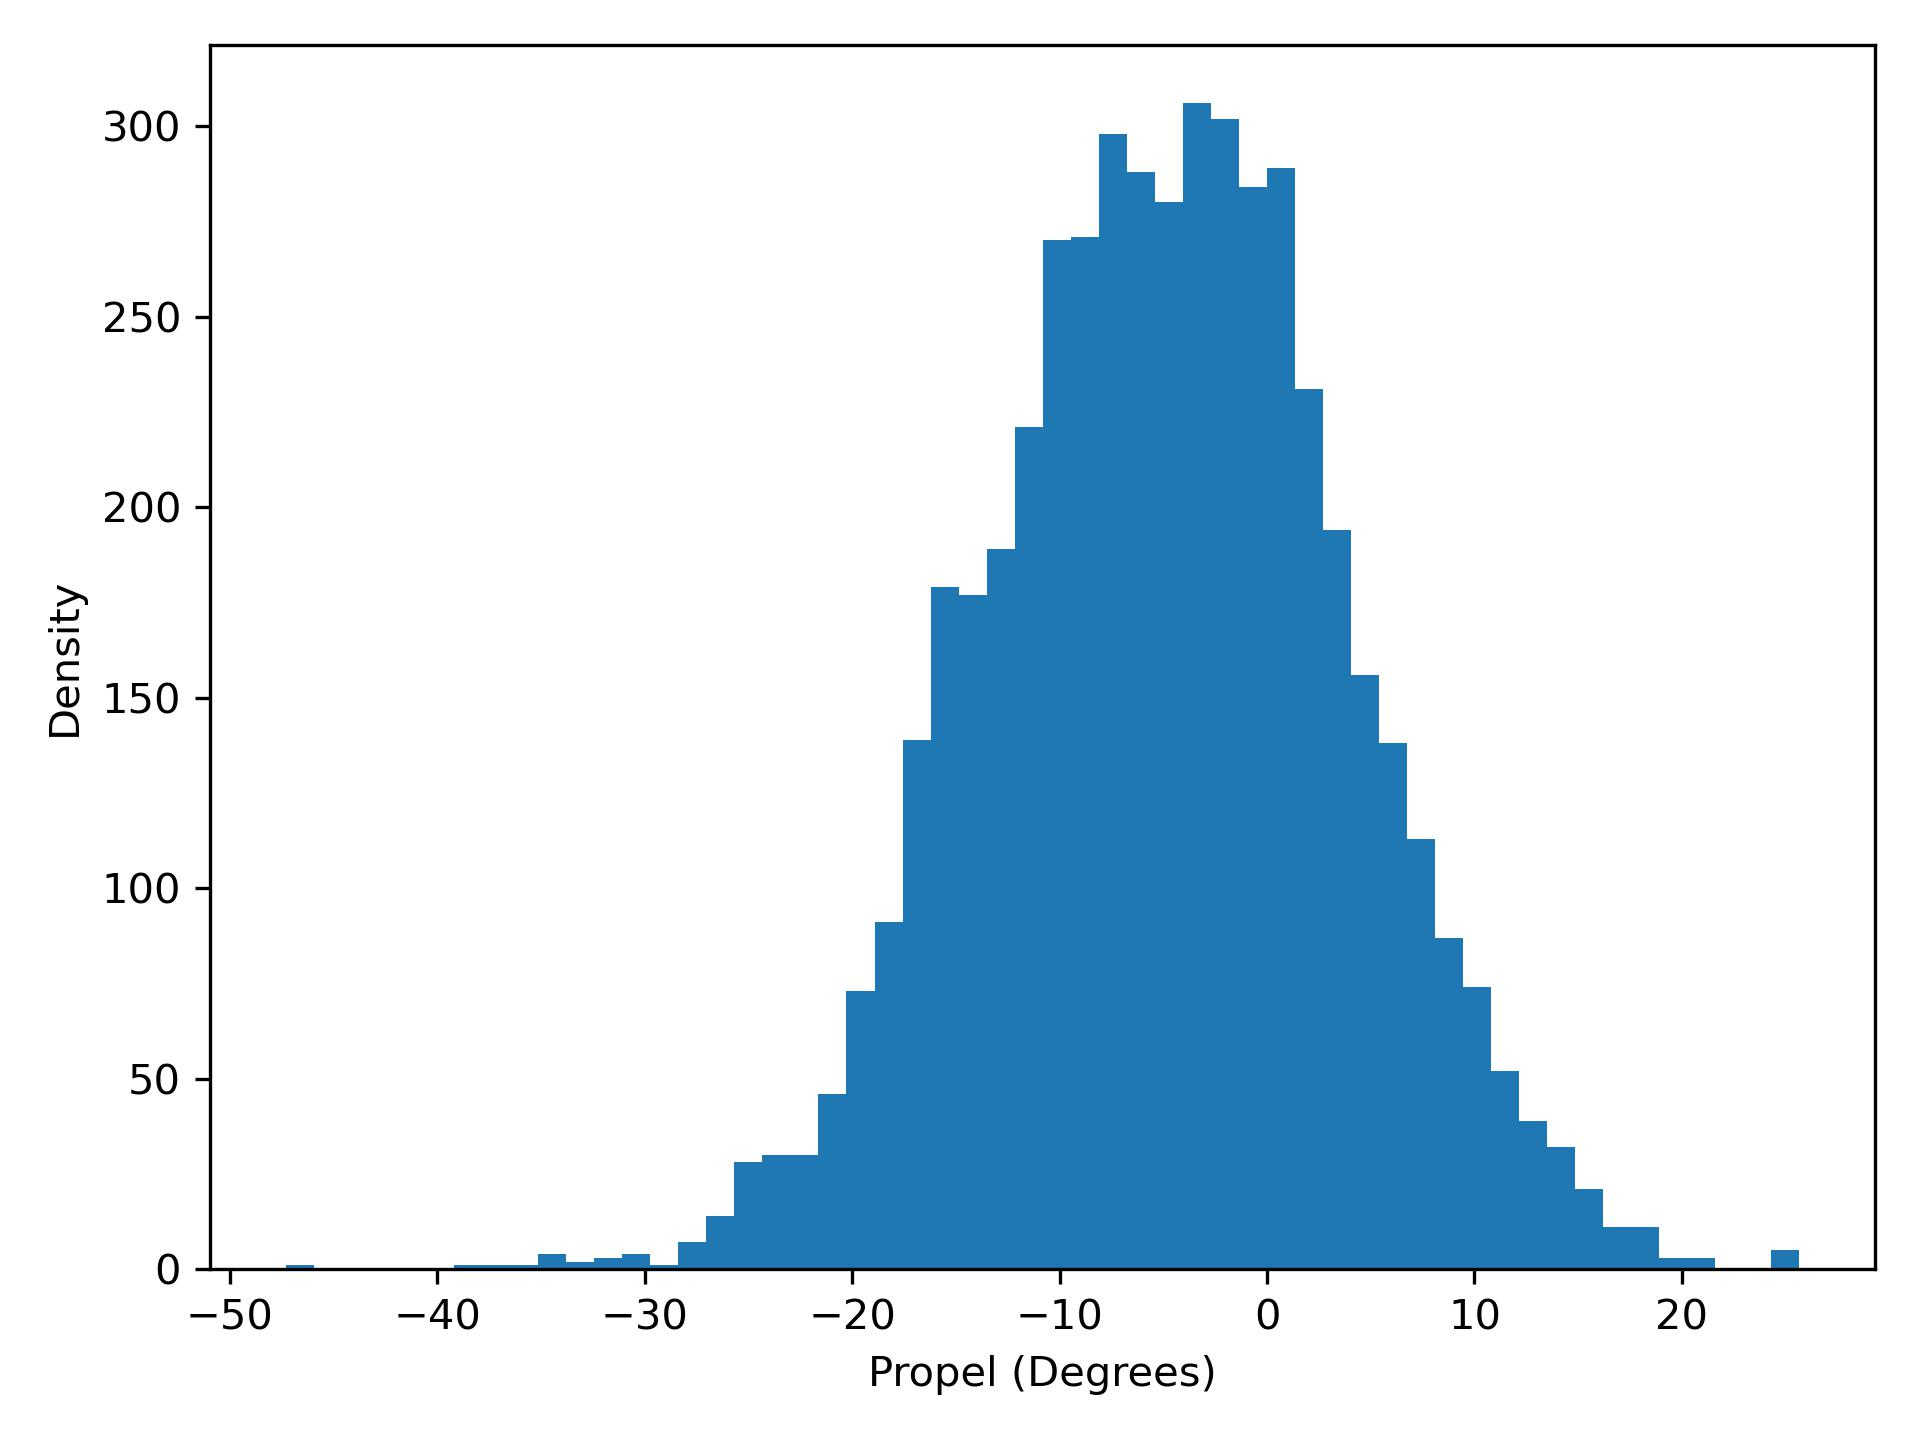

Values plotted in this chart, from the file beside it:
propel, density
-47.29, 1.0
-45.94, 0.0
-44.59, 0.0
-43.24, 0.0
-41.89, 0.0
-40.54, 0.0
-39.18, 1.0
-37.83, 1.0
-36.48, 1.0
-35.13, 4.0
-33.78, 2.0
-32.43, 3.0
-31.08, 4.0
-29.73, 1.0
-28.38, 7.0
-27.03, 14.0
-25.68, 28.0
-24.32, 30.0
-22.97, 30.0
-21.62, 46.0
-20.27, 73.0
-18.92, 91.0
-17.57, 139.0
-16.22, 179.0
-14.87, 177.0
-13.52, 189.0
-12.17, 221.0
-10.81, 270.0
-9.464, 271.0
-8.113, 298.0
-6.762, 288.0
-5.411, 280.0
-4.06, 306.0
-2.709, 302.0
-1.359, 284.0
-0.007593, 289.0
1.343, 231.0
2.694, 194.0
4.045, 156.0
5.396, 138.0
6.747, 113.0
8.098, 87.0
9.449, 74.0
10.8, 52.0
12.15, 39.0
13.5, 32.0
14.85, 21.0
16.2, 11.0
17.55, 11.0
18.91, 3.0
20.26, 3.0
21.61, 0.0
22.96, 0.0
24.31, 5.0
